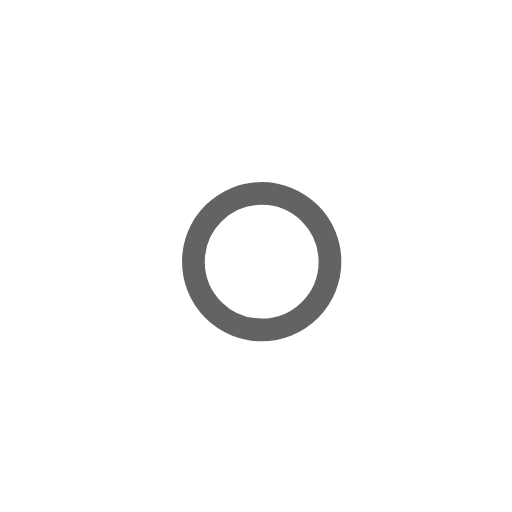
t = 0.00 s
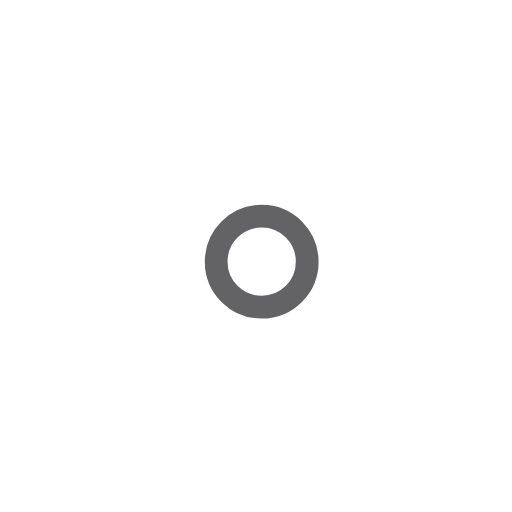
t = 1.00 s
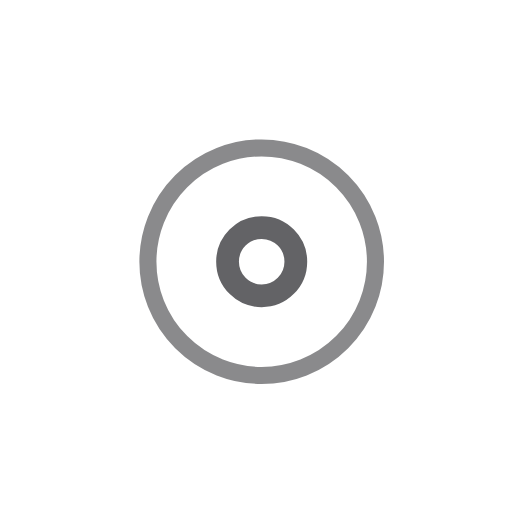
t = 2.25 s
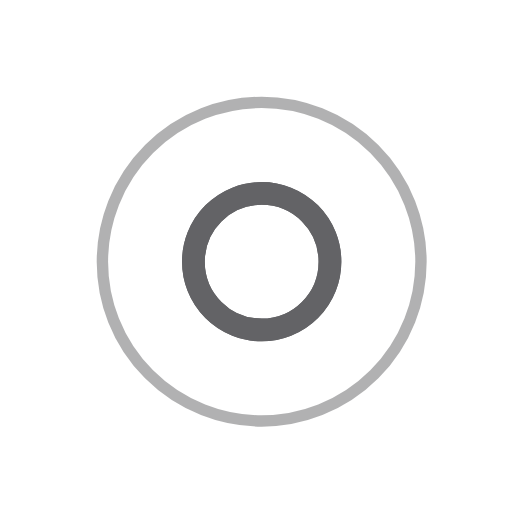
t = 3.00 s
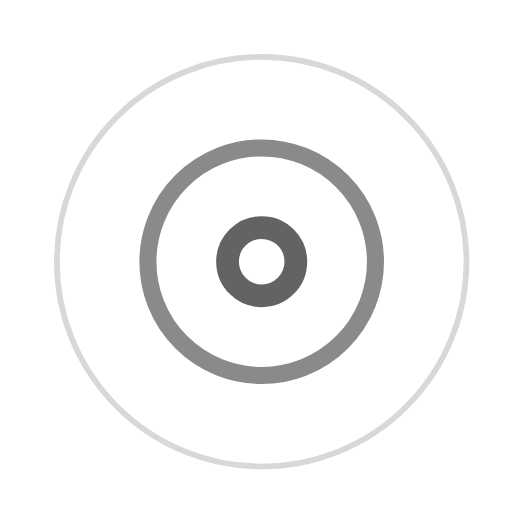
t = 3.75 s
t = 5.25 s: frame unchanged from t = 3.75 s, image omitted

The animated SVG that drew these frames (rendered in a browser with its animation timeline set to each time). Animation: 7 SMIL elements (animate=7); one cycle of 6.00 s, repeats indefinitely.

<!-- By Sam Herbert (@sherb), for everyone. More @ http://goo.gl/7AJzbL -->
<svg width="45" height="45" viewBox="0 0 45 45" xmlns="http://www.w3.org/2000/svg" stroke="#636366">
    <g fill="none" fill-rule="evenodd" transform="translate(1 1)" stroke-width="2">
        <circle cx="22" cy="22" r="6" stroke-opacity="0">
            <animate attributeName="r"
                 begin="1.5s" dur="3s"
                 values="6;22"
                 calcMode="linear"
                 repeatCount="indefinite" />
            <animate attributeName="stroke-opacity"
                 begin="1.5s" dur="3s"
                 values="1;0" calcMode="linear"
                 repeatCount="indefinite" />
            <animate attributeName="stroke-width"
                 begin="1.5s" dur="3s"
                 values="2;0" calcMode="linear"
                 repeatCount="indefinite" />
        </circle>
        <circle cx="22" cy="22" r="6" stroke-opacity="0">
            <animate attributeName="r"
                 begin="3s" dur="3s"
                 values="6;22"
                 calcMode="linear"
                 repeatCount="indefinite" />
            <animate attributeName="stroke-opacity"
                 begin="3s" dur="3s"
                 values="1;0" calcMode="linear"
                 repeatCount="indefinite" />
            <animate attributeName="stroke-width"
                 begin="3s" dur="3s"
                 values="2;0" calcMode="linear"
                 repeatCount="indefinite" />
        </circle>
        <circle cx="22" cy="22" r="8">
            <animate attributeName="r"
                 begin="0s" dur="1.5s"
                 values="6;1;2;3;4;5;6"
                 calcMode="linear"
                 repeatCount="indefinite" />
        </circle>
    </g>
</svg>
